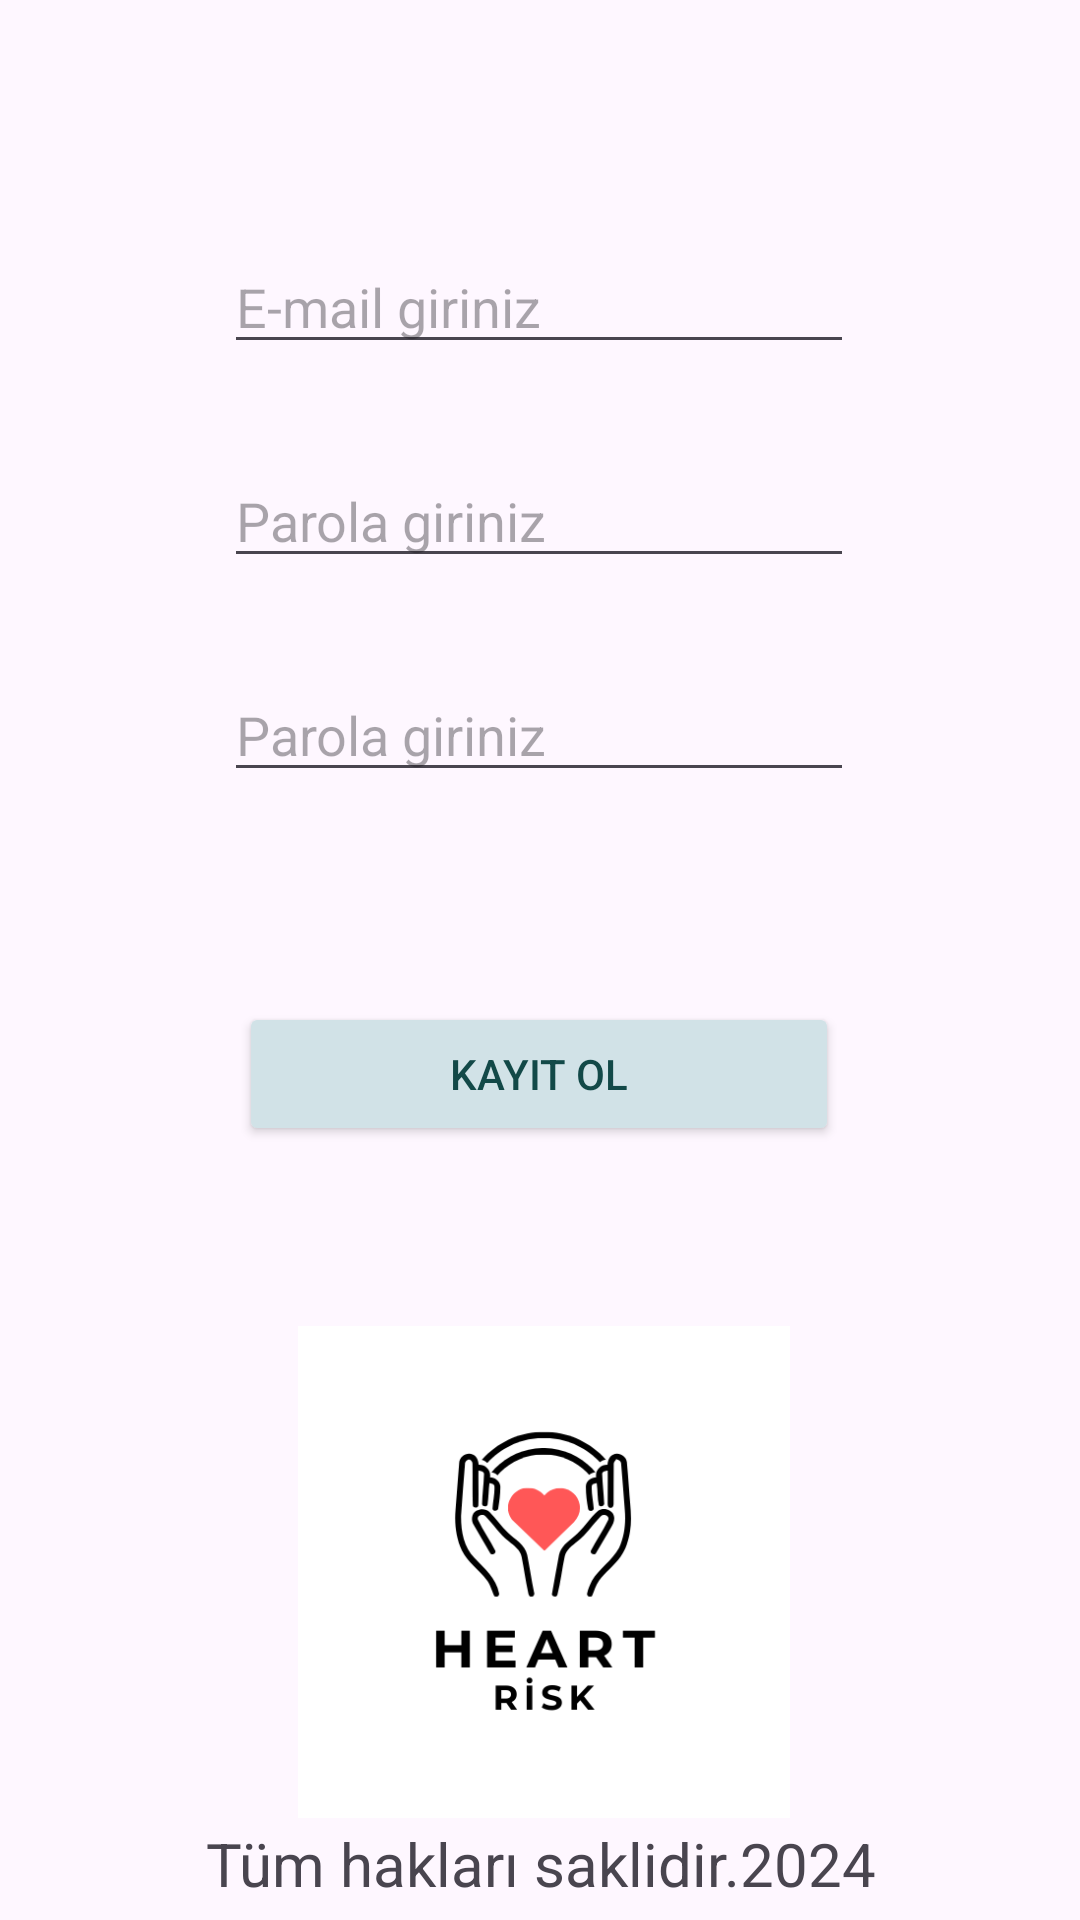

The Android layout XML behind this screen, and the referenced resources:
<!-- AndroidManifest.xml: application theme Theme.HeartApp -->
<!-- res/layout/activity_register.xml -->
<?xml version="1.0" encoding="utf-8"?>
<androidx.constraintlayout.widget.ConstraintLayout
    xmlns:android="http://schemas.android.com/apk/res/android"
    xmlns:app="http://schemas.android.com/apk/res-auto"
    xmlns:tools="http://schemas.android.com/tools"
    android:layout_width="match_parent"
    android:layout_height="match_parent"
    tools:context=".Login">

    <EditText
        android:id="@+id/emailTextRegister"
        android:layout_width="wrap_content"
        android:layout_height="wrap_content"
        android:layout_marginTop="80dp"
        android:ems="10"
        android:hint="E-mail giriniz"
        android:inputType="text"
        app:layout_constraintEnd_toEndOf="parent"
        app:layout_constraintHorizontal_bias="0.497"
        app:layout_constraintStart_toStartOf="parent"
        app:layout_constraintTop_toTopOf="parent" />

    <EditText
        android:id="@+id/passTextRegister"
        android:layout_width="wrap_content"
        android:layout_height="wrap_content"
        android:layout_marginTop="30dp"
        android:ems="10"
        android:hint="Parola giriniz"
        android:inputType="textPassword"
        app:layout_constraintEnd_toEndOf="parent"
        app:layout_constraintHorizontal_bias="0.497"
        app:layout_constraintStart_toStartOf="parent"
        app:layout_constraintTop_toBottomOf="@+id/emailTextRegister" />

    <EditText
        android:id="@+id/passTextRegisterValidation"
        android:layout_width="wrap_content"
        android:layout_height="wrap_content"
        android:layout_marginTop="30dp"
        android:ems="10"
        android:hint="Parola giriniz"
        android:inputType="textPassword"
        app:layout_constraintEnd_toEndOf="parent"
        app:layout_constraintHorizontal_bias="0.497"
        app:layout_constraintStart_toStartOf="parent"
        app:layout_constraintTop_toBottomOf="@+id/passTextRegister" />

    <Button
        android:id="@+id/kayitButton"
        android:layout_width="200dp"
        android:layout_height="wrap_content"
        android:layout_marginTop="70dp"
        android:backgroundTint="#d1e2e7"
        android:onClick="kayit"
        android:text="Kayit ol"
        android:textColor="#124948"
        app:layout_constraintEnd_toEndOf="parent"
        app:layout_constraintHorizontal_bias="0.497"
        app:layout_constraintStart_toStartOf="parent"
        app:layout_constraintTop_toBottomOf="@+id/passTextRegisterValidation"
        />

    <ImageView
        android:id="@+id/imageView2"
        android:layout_width="193dp"
        android:layout_height="164dp"
        android:layout_marginTop="60dp"
        app:layout_constraintEnd_toEndOf="parent"
        app:layout_constraintHorizontal_bias="0.507"
        app:layout_constraintStart_toStartOf="parent"
        app:layout_constraintTop_toBottomOf="@+id/kayitButton"
        app:srcCompat="@drawable/kalpicon" />

    <TextView
        android:id="@+id/textView"
        android:layout_width="match_parent"
        android:layout_height="wrap_content"
        android:layout_marginTop="12dp"
        android:layout_marginBottom="16dp"
        android:text="Tüm hakları saklidir.2024"
        android:textAlignment="center"
        android:textSize="20dp"
        app:layout_constraintBottom_toBottomOf="parent"
        app:layout_constraintEnd_toEndOf="parent"
        app:layout_constraintStart_toStartOf="parent"
        app:layout_constraintTop_toBottomOf="@+id/imageView2" />
</androidx.constraintlayout.widget.ConstraintLayout>
<!-- resources referenced by this layout -->
<resources>
  <!-- drawable kalpicon: png bitmap (drawable, 18261 bytes) -->
  <style name="Theme.HeartApp" parent="Base.Theme.HeartApp" />,
  <style name="Base.Theme.HeartApp" parent="Theme.Material3.DayNight.NoActionBar">
          
          
      </style>
</resources>
